Run: headless pygame with SDL's dummy video driver; simulated clock (each Clock.tick advances the game by its frame time, no real sleeping); random seed 0; keys injected as events and as key.get_pressed() state; no mouse input.
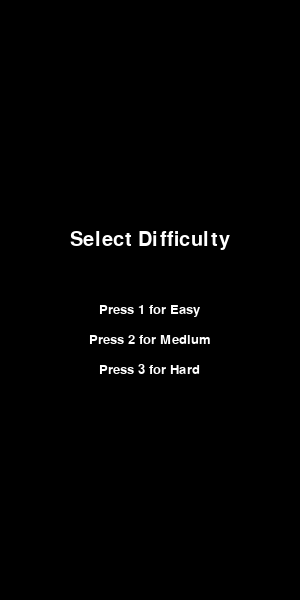
Frame 1 of 4 · flips 1–60 · no input
Frame 2 of 4 · flips 61–180 · tapped SPACE, RETURN · held RIGHT (→), D · screen unchanged from frame 1, image omitted
Frame 3 of 4 · flips 181–300 · held DOWN (↓), S · screen unchanged from frame 2, image omitted
Frame 4 of 4 · flips 301–420 · held LEFT (←), A, UP (↑), W · screen unchanged from frame 3, image omitted

The pygame program that drew these frames:

import pygame
import random

# Inicialización de Pygame
pygame.font.init()

# Dimensiones de la ventana
WIDTH, HEIGHT = 300, 600
WIN = pygame.display.set_mode((WIDTH, HEIGHT))
pygame.display.set_caption("Tetris")

# Tamaño de los bloques y número de bloques por fila y columna
BLOCK_SIZE = 30
GRID_WIDTH = WIDTH // BLOCK_SIZE
GRID_HEIGHT = HEIGHT // BLOCK_SIZE

# Colores
BLACK = (0, 0, 0)
WHITE = (255, 255, 255)
COLORS = [
    (0, 255, 0),  # Verde
    (255, 0, 0),  # Rojo
    (0, 0, 255),  # Azul
    (255, 255, 0),  # Amarillo
    (255, 165, 0),  # Naranja
    (128, 0, 128),  # Morado
    (0, 255, 255),  # Cian
]

# Formas de las piezas de Tetris
SHAPES = [
    [[1, 1, 1, 1]],  # Línea
    [[1, 1], [1, 1]],  # Cuadro
    [[0, 1, 0], [1, 1, 1]],  # T
    [[1, 1, 0], [0, 1, 1]],  # Z
    [[0, 1, 1], [1, 1, 0]],  # S
    [[1, 1, 1], [1, 0, 0]],  # L
    [[1, 1, 1], [0, 0, 1]],  # J
]

class Piece:
    def __init__(self, x, y, shape):
        self.x = x
        self.y = y
        self.shape = shape
        self.color = random.choice(COLORS)
        self.rotation = 0

    def rotate(self):
        self.shape = [list(row) for row in zip(*self.shape[::-1])]

def create_grid(locked_positions={}):
    grid = [[0 for _ in range(GRID_WIDTH)] for _ in range(GRID_HEIGHT)]
    for y in range(GRID_HEIGHT):
        for x in range(GRID_WIDTH):
            if (x, y) in locked_positions:
                grid[y][x] = locked_positions[(x, y)]
    return grid

def draw_window(win, grid, score=0, difficulty="Easy"):
    win.fill(BLACK)

    # Dibujar la cuadrícula
    for i in range(len(grid)):
        for j in range(len(grid[i])):
            if grid[i][j] > 0:
                pygame.draw.rect(win, COLORS[grid[i][j] - 1], (j * BLOCK_SIZE, i * BLOCK_SIZE, BLOCK_SIZE, BLOCK_SIZE))

    # Mostrar el puntaje en la parte superior izquierda
    font = pygame.font.SysFont('comicsans', 10)
    label = font.render(f'Score: {score}', 1, WHITE)
    win.blit(label, (5, 5))

    # Mostrar el nivel de dificultad
    difficulty_label = font.render(f'Level: {difficulty}', 1, WHITE)
    win.blit(difficulty_label, (10, 40))

    pygame.display.update()

def valid_space(piece, grid):
    accepted_positions = [(x, y) for y in range(GRID_HEIGHT) for x in range(GRID_WIDTH) if grid[y][x] == 0]
    formatted = [(x + piece.x, y + piece.y) for y, row in enumerate(piece.shape) for x in range(len(row)) if row[x] > 0]
    
    for pos in formatted:
        if pos not in accepted_positions:
            return False
    return True

def clear_rows(grid, locked):
    increment = 0
    for i in range(len(grid)-1, -1, -1):
        if all(grid[i]):
            increment += 1
            index = i
            for j in range(len(grid[i])):
                del locked[(j, i)]

    if increment > 0:
        for i in range(index, 0, -1):
            for j in range(len(grid[i])):
                if (j, i) in locked:
                    locked[(j, i + increment)] = locked.pop((j, i))
    return increment

def draw_next_shape(piece, win):
    font = pygame.font.SysFont('comicsans', 10)
    label = font.render('Next Shape', 1, WHITE)

    sx = WIDTH - 105
    sy = 25
    shape = piece.shape

    for i, row in enumerate(shape):
        for j, col in enumerate(row):
            if col:
                pygame.draw.rect(win, piece.color, (sx + j * BLOCK_SIZE, sy + i * BLOCK_SIZE, BLOCK_SIZE, BLOCK_SIZE))

    win.blit(label, (sx, sy - 20))

def draw_text_middle(text, size, color, win, offset_y=0):
    font = pygame.font.SysFont('comicsans', size)
    label = font.render(text, 1, color)

    win.blit(label, (WIDTH / 2 - (label.get_width() / 2), HEIGHT / 2 - (label.get_height() / 2) + offset_y))
    pygame.display.update()

def main(difficulty="Easy"):
    locked_positions = {}
    grid = create_grid(locked_positions)

    change_piece = False
    run = True
    paused = False
    current_piece = Piece(4, 0, random.choice(SHAPES))
    next_piece = Piece(4, 0, random.choice(SHAPES))
    clock = pygame.time.Clock()
    fall_time = 0
    level_time = 0
    score = 0
    fall_speed = {"Easy": 0.7, "Medium": 0.5, "Hard": 0.3}.get(difficulty, 0.5)

    while run:
        grid = create_grid(locked_positions)
        fall_time += clock.get_rawtime()
        level_time += clock.get_rawtime()
        clock.tick()

        if not paused:
            if score >= 1000 and score % 1000 == 0:
                fall_speed = max(0.1, fall_speed - 0.05)

            if fall_time / 1000 >= fall_speed:
                fall_time = 0
                current_piece.y += 1
                if not valid_space(current_piece, grid) and current_piece.y > 0:
                    current_piece.y -= 1
                    change_piece = True

        for event in pygame.event.get():
            if event.type == pygame.QUIT:
                run = False
                pygame.display.quit()

            if event.type == pygame.KEYDOWN:
                if event.key == pygame.K_p:
                    paused = not paused  # Alterna el estado de pausa

                if not paused:
                    if event.key == pygame.K_LEFT:
                        current_piece.x -= 1
                        if not valid_space(current_piece, grid):
                            current_piece.x += 1
                    elif event.key == pygame.K_RIGHT:
                        current_piece.x += 1
                        if not valid_space(current_piece, grid):
                            current_piece.x -= 1
                    elif event.key == pygame.K_DOWN:
                        current_piece.y += 1
                        if not valid_space(current_piece, grid):
                            current_piece.y -= 1
                    elif event.key == pygame.K_UP:
                        current_piece.rotate()
                        if not valid_space(current_piece, grid):
                            current_piece.rotate()

        if paused:
            draw_text_middle("Paused", 20, WHITE, WIN)
            pygame.display.update()
            continue  # Salta el resto del bucle si está en pausa

        shape_pos = [(current_piece.x + j, current_piece.y + i) for i, row in enumerate(current_piece.shape) for j, column in enumerate(row) if column > 0]

        for pos in shape_pos:
            if pos[1] > -1:
                grid[pos[1]][pos[0]] = COLORS.index(current_piece.color) + 1

        if change_piece:
            for pos in shape_pos:
                locked_positions[(pos[0], pos[1])] = COLORS.index(current_piece.color) + 1
            current_piece = next_piece
            next_piece = Piece(4, 0, random.choice(SHAPES))
            change_piece = False
            score += clear_rows(grid, locked_positions) * 10

        draw_window(WIN, grid, score, difficulty)
        draw_next_shape(next_piece, WIN)

        if any(y < 1 for x, y in locked_positions):
            WIN.fill(BLACK)
            draw_text_middle("Game Over!", 30, WHITE, WIN, offset_y=-20)
            draw_text_middle(f"Score: {score}", 20, WHITE, WIN, offset_y=40)
            pygame.display.update()
            pygame.time.delay(3000)
            run = False

def main_menu():
    run = True
    while run:
        WIN.fill(BLACK)
        draw_text_middle('Select Difficulty', 30, WHITE, WIN, offset_y=-60)
        draw_text_middle('Press 1 for Easy', 20, WHITE, WIN, offset_y=10)
        draw_text_middle('Press 2 for Medium', 20, WHITE, WIN, offset_y=40)
        draw_text_middle('Press 3 for Hard', 20, WHITE, WIN, offset_y=70)
        pygame.display.update()
        for event in pygame.event.get():
            if event.type == pygame.QUIT:
                run = False
                pygame.quit()
            if event.type == pygame.KEYDOWN:
                if event.key == pygame.K_1:
                    main("Easy")
                elif event.key == pygame.K_2:
                    main("Medium")
                elif event.key == pygame.K_3:
                    main("Hard")

if __name__ == "__main__":
    main_menu()
